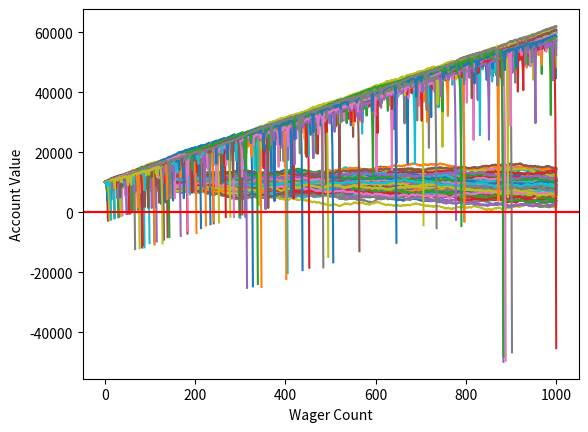

Source code (Python):
import random
import matplotlib
import matplotlib.pyplot as plt
from collections import namedtuple

Outcome = namedtuple('Outcome', ['wagers', 'funds', 'broke'])

def rollDice():
    roll = random.randint(1, 100)
    if roll == 100:
        #print(roll, ", role was 100, you lose")
        return False
    elif roll <= 50:
        #print(roll, ", role was 1-50, you lose")
        return False
    elif 100 > roll > 50:
        #print(roll, ", role was 51-99, you win")
        return True


def doubler_better(funds, initial_wager, wager_count):
    value = funds
    wager = initial_wager
    num_wagers = 1
    broke = False
    wX = []
    vY = []

    prevWin = True
    prevWagerAmount = wager

    while num_wagers <= wager_count:
        prevWagerAmount = wager
        if rollDice():
            value += wager
            prevWin = True
            wager = initial_wager

        else:
            value -= wager
            privWin = False
            wager = wager * 2

        wX.append(num_wagers)
        vY.append(value)

        num_wagers += 1
        if value < 0:
            broke = True
            break


    return Outcome(wX, vY, broke)

def simple_bettor(funds, initial_wager, wager_count):
    value = funds
    wager = initial_wager
    num_wagers = 1
    broke = False
    wX = []
    vY = []

    while num_wagers <= wager_count:
        if rollDice():
            value += wager
        else:
            value -= wager

        wX.append(num_wagers)
        vY.append(value)
        num_wagers += 1
        if value < 0:
            broke = True
            break


    return Outcome(wX, vY, broke)

def graph(outcomes):
    for each in outcomes:
        plt.plot(each.wagers, each.funds)
    plt.ylabel('Account Value')
    plt.xlabel('Wager Count')
    plt.axhline(0, color = 'r')

def simulation(bettor):
    sample_size = 100
    starting_funds = 10000
    initial_wager = 100
    max_wagers = 1000

    outcomes = []
    broke_count = 0
    x = 0
    while x < sample_size:
        outcome = bettor(starting_funds, initial_wager, max_wagers)
        if outcome.broke:
            broke_count += 1

        outcomes.append(outcome)
        x += 1
    print("death rate: ", broke_count*100/float(x) )
    print("survival rate:", 100 -  broke_count*100/float(x) )
    graph(outcomes)
    return outcomes


def main():
    sim_simple_bettor = simulation(simple_bettor)
    sim_doubler_bettor = simulation(doubler_better)
    plt.show()

def main2():

    sample_size = 100
    starting_funds = 10000
    initial_wager = 100
    max_wagers = 100

    outcomes = []
    broke_count = 0
    x = 0
    while x < sample_size:
        outcome = simple_bettor(starting_funds, initial_wager, max_wagers)
        if outcome.broke:
            broke_count += 1

        outcomes.append(outcome)
        x += 1
    print("death rate: ", broke_count*100/float(x) )
    print("survival rate:", 100 -  broke_count*100/float(x) )
    graph(outcomes)


    outcomes = []
    broke_count = 0
    x = 0
    while x < sample_size:
        outcome = doubler_better(starting_funds, initial_wager, max_wagers)
        if outcome.broke:
            broke_count += 1

        outcomes.append(outcome)
        x += 1
    print("death rate: ", broke_count*100/float(x) )
    print("survival rate:", 100 -  broke_count*100/float(x) )
    graph(outcomes)


if __name__ == '__main__':
    main()
    #main2()
